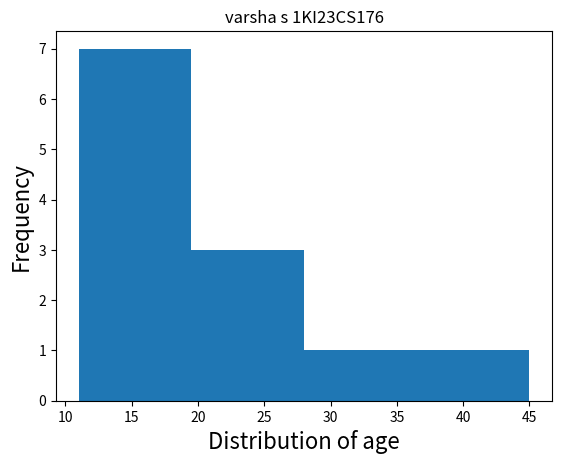

Reproduce this figure in Python.
import matplotlib.pyplot as plt

plt.hist([11,13,15,16,18,20,22,24,34,45,12,12],bins=4)
plt.xlabel("Distribution of age",fontsize=16)
plt.ylabel("Frequency",fontsize=16)
plt.title("varsha s 1KI23CS176")
plt.show()